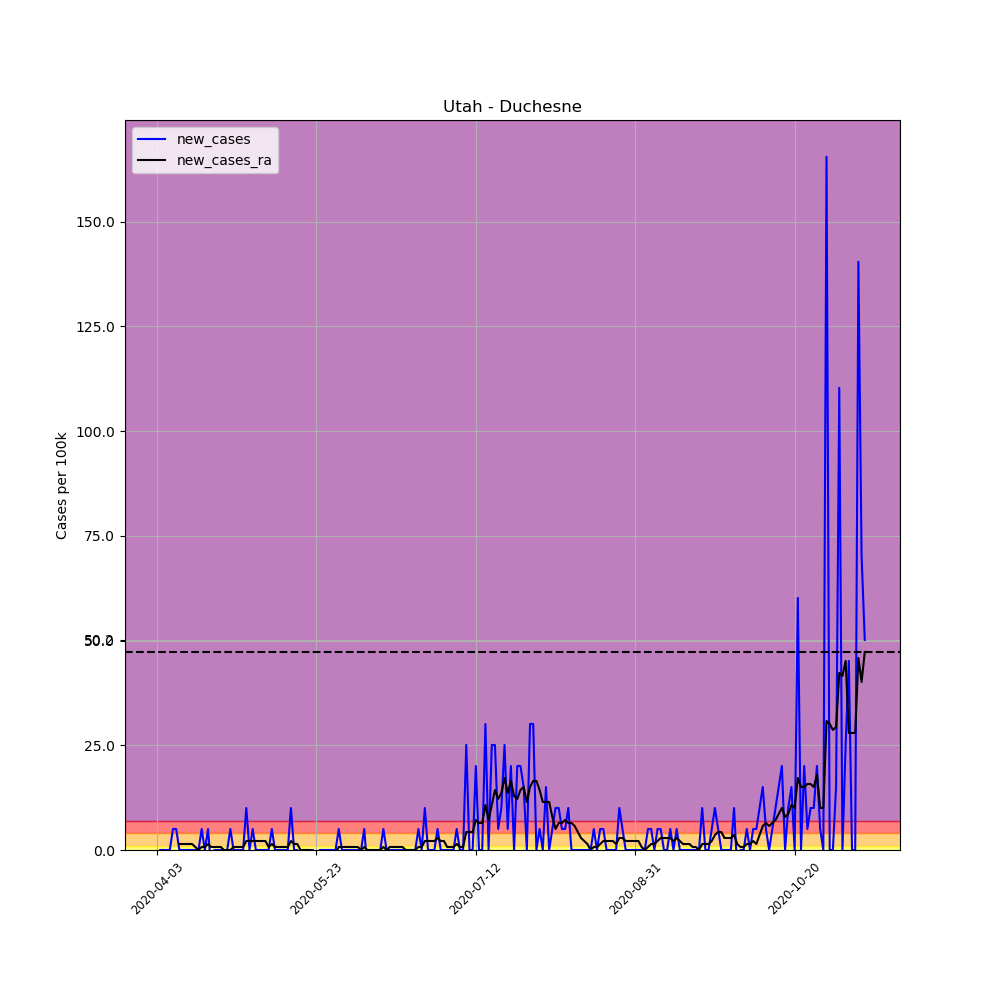

The data file committed next to this chart (first rows):
, date, county, state, fips, cases, deaths, COUNTY, STNAME, CTYNAME, POPESTIMATE2019, per_100k, per_100k_ra, new_cases, new_cases_ra
541958, 2020-04-03, Duchesne, Utah, 49013, 1, 0, 13, Utah, Duchesne, 19938, 5.016, , , 
541959, 2020-04-04, Duchesne, Utah, 49013, 1, 0, 13, Utah, Duchesne, 19938, 5.016, , 0.0, 
541960, 2020-04-05, Duchesne, Utah, 49013, 1, 0, 13, Utah, Duchesne, 19938, 5.016, , 0.0, 
541961, 2020-04-06, Duchesne, Utah, 49013, 1, 0, 13, Utah, Duchesne, 19938, 5.016, , 0.0, 
541962, 2020-04-07, Duchesne, Utah, 49013, 1, 0, 13, Utah, Duchesne, 19938, 5.016, , 0.0, 
541963, 2020-04-08, Duchesne, Utah, 49013, 2, 0, 13, Utah, Duchesne, 19938, 10.03, , 5.016, 
541964, 2020-04-09, Duchesne, Utah, 49013, 3, 0, 13, Utah, Duchesne, 19938, 15.05, 7.165, 5.016, 
541965, 2020-04-10, Duchesne, Utah, 49013, 3, 0, 13, Utah, Duchesne, 19938, 15.05, 8.598, 0.0, 1.433
541966, 2020-04-11, Duchesne, Utah, 49013, 3, 0, 13, Utah, Duchesne, 19938, 15.05, 10.03, 0.0, 1.433
541967, 2020-04-12, Duchesne, Utah, 49013, 3, 0, 13, Utah, Duchesne, 19938, 15.05, 11.46, 0.0, 1.433
541968, 2020-04-13, Duchesne, Utah, 49013, 3, 0, 13, Utah, Duchesne, 19938, 15.05, 12.9, 0.0, 1.433
541969, 2020-04-14, Duchesne, Utah, 49013, 3, 0, 13, Utah, Duchesne, 19938, 15.05, 14.33, 0.0, 1.433
541970, 2020-04-15, Duchesne, Utah, 49013, 3, 0, 13, Utah, Duchesne, 19938, 15.05, 15.05, 0.0, 0.7165
541971, 2020-04-16, Duchesne, Utah, 49013, 3, 0, 13, Utah, Duchesne, 19938, 15.05, 15.05, 0.0, 0.0
541972, 2020-04-17, Duchesne, Utah, 49013, 4, 0, 13, Utah, Duchesne, 19938, 20.06, 15.76, 5.016, 0.7165
541973, 2020-04-18, Duchesne, Utah, 49013, 4, 0, 13, Utah, Duchesne, 19938, 20.06, 16.48, 0.0, 0.7165
541974, 2020-04-19, Duchesne, Utah, 49013, 5, 0, 13, Utah, Duchesne, 19938, 25.08, 17.91, 5.016, 1.433
541975, 2020-04-20, Duchesne, Utah, 49013, 4, 0, 13, Utah, Duchesne, 19938, 20.06, 18.63, -5.016, 0.7165
541976, 2020-04-21, Duchesne, Utah, 49013, 4, 0, 13, Utah, Duchesne, 19938, 20.06, 19.35, 0.0, 0.7165
541977, 2020-04-22, Duchesne, Utah, 49013, 4, 0, 13, Utah, Duchesne, 19938, 20.06, 20.06, 0.0, 0.7165
541978, 2020-04-23, Duchesne, Utah, 49013, 4, 0, 13, Utah, Duchesne, 19938, 20.06, 20.78, 0.0, 0.7165
541979, 2020-04-24, Duchesne, Utah, 49013, 4, 0, 13, Utah, Duchesne, 19938, 20.06, 20.78, 0.0, 0.0
541980, 2020-04-25, Duchesne, Utah, 49013, 4, 0, 13, Utah, Duchesne, 19938, 20.06, 20.78, 0.0, 0.0
541981, 2020-04-26, Duchesne, Utah, 49013, 5, 0, 13, Utah, Duchesne, 19938, 25.08, 20.78, 5.016, 0.0
541982, 2020-04-27, Duchesne, Utah, 49013, 5, 0, 13, Utah, Duchesne, 19938, 25.08, 21.5, 0.0, 0.7165
541983, 2020-04-28, Duchesne, Utah, 49013, 5, 0, 13, Utah, Duchesne, 19938, 25.08, 22.21, 0.0, 0.7165
541984, 2020-04-29, Duchesne, Utah, 49013, 5, 0, 13, Utah, Duchesne, 19938, 25.08, 22.93, 0.0, 0.7165
541985, 2020-04-30, Duchesne, Utah, 49013, 5, 0, 13, Utah, Duchesne, 19938, 25.08, 23.64, 0.0, 0.7165
541986, 2020-05-01, Duchesne, Utah, 49013, 7, 0, 13, Utah, Duchesne, 19938, 35.11, 25.79, 10.03, 2.15
541987, 2020-05-02, Duchesne, Utah, 49013, 7, 0, 13, Utah, Duchesne, 19938, 35.11, 27.94, 0.0, 2.15
541988, 2020-05-03, Duchesne, Utah, 49013, 8, 0, 13, Utah, Duchesne, 19938, 40.12, 30.09, 5.016, 2.15
541989, 2020-05-04, Duchesne, Utah, 49013, 8, 0, 13, Utah, Duchesne, 19938, 40.12, 32.24, 0.0, 2.15
541990, 2020-05-05, Duchesne, Utah, 49013, 8, 0, 13, Utah, Duchesne, 19938, 40.12, 34.39, 0.0, 2.15
541991, 2020-05-06, Duchesne, Utah, 49013, 8, 0, 13, Utah, Duchesne, 19938, 40.12, 36.54, 0.0, 2.15
541992, 2020-05-07, Duchesne, Utah, 49013, 8, 0, 13, Utah, Duchesne, 19938, 40.12, 38.69, 0.0, 2.15
541993, 2020-05-08, Duchesne, Utah, 49013, 8, 0, 13, Utah, Duchesne, 19938, 40.12, 39.41, 0.0, 0.7165
541994, 2020-05-09, Duchesne, Utah, 49013, 9, 0, 13, Utah, Duchesne, 19938, 45.14, 40.84, 5.016, 1.433
541995, 2020-05-10, Duchesne, Utah, 49013, 9, 0, 13, Utah, Duchesne, 19938, 45.14, 41.56, 0.0, 0.7165
541996, 2020-05-11, Duchesne, Utah, 49013, 9, 0, 13, Utah, Duchesne, 19938, 45.14, 42.27, 0.0, 0.7165
541997, 2020-05-12, Duchesne, Utah, 49013, 9, 0, 13, Utah, Duchesne, 19938, 45.14, 42.99, 0.0, 0.7165
541998, 2020-05-13, Duchesne, Utah, 49013, 9, 0, 13, Utah, Duchesne, 19938, 45.14, 43.71, 0.0, 0.7165
541999, 2020-05-14, Duchesne, Utah, 49013, 9, 0, 13, Utah, Duchesne, 19938, 45.14, 44.42, 0.0, 0.7165
542000, 2020-05-15, Duchesne, Utah, 49013, 11, 0, 13, Utah, Duchesne, 19938, 55.17, 46.57, 10.03, 2.15
542001, 2020-05-16, Duchesne, Utah, 49013, 11, 0, 13, Utah, Duchesne, 19938, 55.17, 48.01, 0.0, 1.433
542002, 2020-05-17, Duchesne, Utah, 49013, 11, 0, 13, Utah, Duchesne, 19938, 55.17, 49.44, 0.0, 1.433
542003, 2020-05-18, Duchesne, Utah, 49013, 9, 0, 13, Utah, Duchesne, 19938, 45.14, 49.44, -10.03, 0.0
542004, 2020-05-19, Duchesne, Utah, 49013, 9, 0, 13, Utah, Duchesne, 19938, 45.14, 49.44, 0.0, 0.0
542005, 2020-05-20, Duchesne, Utah, 49013, 9, 0, 13, Utah, Duchesne, 19938, 45.14, 49.44, 0.0, 0.0
542006, 2020-05-21, Duchesne, Utah, 49013, 9, 0, 13, Utah, Duchesne, 19938, 45.14, 49.44, 0.0, 0.0
542007, 2020-05-22, Duchesne, Utah, 49013, 9, 0, 13, Utah, Duchesne, 19938, 45.14, 48.01, 0.0, -1.433
542008, 2020-05-23, Duchesne, Utah, 49013, 8, 0, 13, Utah, Duchesne, 19938, 40.12, 45.86, -5.016, -2.15
542009, 2020-05-24, Duchesne, Utah, 49013, 8, 0, 13, Utah, Duchesne, 19938, 40.12, 43.71, 0.0, -2.15
542010, 2020-05-25, Duchesne, Utah, 49013, 8, 0, 13, Utah, Duchesne, 19938, 40.12, 42.99, 0.0, -0.7165
542011, 2020-05-26, Duchesne, Utah, 49013, 8, 0, 13, Utah, Duchesne, 19938, 40.12, 42.27, 0.0, -0.7165
542012, 2020-05-27, Duchesne, Utah, 49013, 8, 0, 13, Utah, Duchesne, 19938, 40.12, 41.56, 0.0, -0.7165
542013, 2020-05-28, Duchesne, Utah, 49013, 8, 0, 13, Utah, Duchesne, 19938, 40.12, 40.84, 0.0, -0.7165
542014, 2020-05-29, Duchesne, Utah, 49013, 8, 0, 13, Utah, Duchesne, 19938, 40.12, 40.12, 0.0, -0.7165
542015, 2020-05-30, Duchesne, Utah, 49013, 9, 0, 13, Utah, Duchesne, 19938, 45.14, 40.84, 5.016, 0.7165
542016, 2020-05-31, Duchesne, Utah, 49013, 9, 0, 13, Utah, Duchesne, 19938, 45.14, 41.56, 0.0, 0.7165
542017, 2020-06-01, Duchesne, Utah, 49013, 9, 0, 13, Utah, Duchesne, 19938, 45.14, 42.27, 0.0, 0.7165
... 163 more rows
